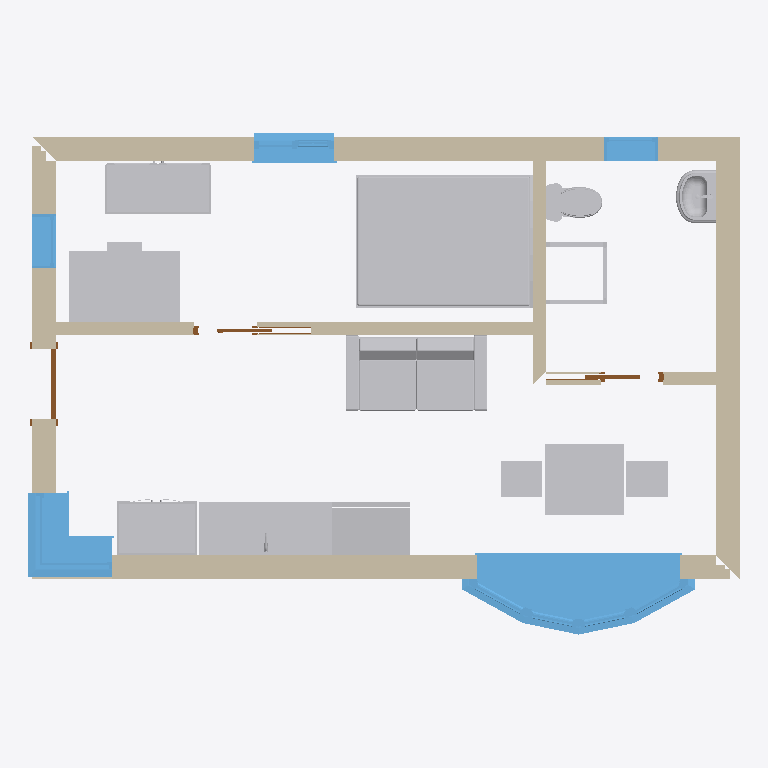
Plan cut of the same IFC building model at storey 'Ground Floor' (level 0.00 m, cut at 1.40 m), seen from above with north up, elements coloured by IFC class: 11 other elements (light grey), 7 walls (beige), 5 windows (light blue), 3 doors (brown). Cut surfaces are drawn darker.
Extent 8.0 m × 5.7 m × 3.0 m (x, y, z). Storeys (1): Ground Floor at 0.00 m. Elements (26): 7 IfcFurnishingElement, 5 IfcWindow, 4 IfcBuildingElementProxy, 4 IfcWall, 3 IfcDoor, 3 IfcWallStandardCase.

HEADER;
FILE_DESCRIPTION(('ViewDefinition [CoordinationView_V2.0]','Option [Drawing Scale: [number]]','Option [Global Unique Identifiers (GUID): Keep existing]','Option [Elements to export: Visible elements (on all stories)]','Option [Partial Structure Display: Entire Model]','Option [IFC Domain: All]','Option [Structural Function: All Elements]','Option [Convert Grid elements: On]','[27 more]'),'2;1');
FILE_NAME('soluzione1.ifc','2019-05-28T11:13:07',(''),(''),'The EXPRESS Data Manager Version 5.02.0100.09 : 18 Aug 2016','IFC file generated by GRAPHISOFT ARCHICAD-64 22.0.0 ITA FULL Macintosh version (IFC add-on version: 3009 ITA FULL).','');
FILE_SCHEMA(('IFC2X3'));
ENDSEC;
DATA;
#68=IFCPROJECT('1e4aSBp693hA__zGiwaEh2',#12,'Project Number',$,$,'Project Name','Project Status',(#65),#52);
#89=IFCSITE('1e4aSBp693hA__zGiwaEh0',#12,'Default',$,'',#86,$,$,.ELEMENT.,$,$,$,$,$);
#112=IFCBUILDING('1e4aSBp693hA__zGiwaEh3',#12,'',$,$,#110,$,'',.ELEMENT.,$,$,$);
#140=IFCBUILDINGSTOREY('1e4aSBp693hA__zGl5RnG5',#12,'Ground Floor',$,$,#138,$,'Ground Floor',.ELEMENT.,0.0);
#38111=IFCFURNISHINGELEMENT('0ZupBkWHfpGvvp$LfNnSZl',#12,'IMP - 009',$,$,#37145,#38102,'23E332EE-811A-7343-9E73-FD5A57C5C8EF');
#5074=IFCWINDOW('0EqR9mI3b4zO9iBc3LHdWd',#12,'Windows_Bay_Casement:2300x1500mm:265189',$,'2300x1500mm',#2677,#5065,'265189',1500.0,2300.0);
#221=IFCWALLSTANDARDCASE('0EqR9mI3b4zO9iBc3LGJZ6',#12,'Basic Wall:Double brick - 270:215812',$,'Basic Wall:Double brick - 270:99977',#160,#215,'215812');
#65111=IFCFURNISHINGELEMENT('10Hn$HD0ZMGf4k4yNAmFge',#12,'IMP - 017',$,$,#55724,#65102,'40471FD1-3408-D642-912E-13C5CAC0FAA8');
#2154=IFCWALLSTANDARDCASE('0EqR9mI3b4zO9iBc3LGJZm',#12,'Basic Wall:Double brick - 270:215858',$,'Basic Wall:Double brick - 270:99977',#2113,#2150,'215858');
#2528=IFCWALL('0EqR9mI3b4zO9iBc3LGJYk',#12,'Basic Wall:Double brick - 270:215916',$,'Basic Wall:Double brick - 270:99977',#2261,#2524,'215916');
#29156=IFCFURNISHINGELEMENT('369IA96ryrJR9E2x4kvwKz',#12,'IMP - 002',$,$,#27451,#29147,'C6252289-1B5F-354D-B24E-0BB12EE7A53D');
#42147=IFCFURNISHINGELEMENT('35nCsdJoTWJP6ASoiWafCG',#12,'IMP - 011',$,$,#41058,#42138,'C5C4CDA7-4F27-604D-918A-732B20929310');
#36702=IFCBUILDINGELEMENTPROXY('2t5BGUDBe_Hu9IlgCnYLW0',#12,'IMP - 006',$,$,#31464,#36693,'B714B41E-34BA-3E47-8252-BEA331895800',$);
#41009=IFCFURNISHINGELEMENT('3SmQQXzo0sH9te2k1rgGNm',#12,'IMP - 010',$,$,#38160,#41000,'DCC1A6A1-F720-3644-9DE8-0AE075A905F0');
#6737=IFCWINDOW('1cAYuKeFb0G8RXrhNmIh7T',#12,'Windows_Corner:910x910mm:266798',$,'910x910mm',#6314,#6728,'266798',$,$);
#5421=IFCWALL('0EqR9mI3b4zO9iBc3LGJXY',#12,'Basic Wall:Double brick - 270:215968',$,'Basic Wall:Double brick - 270:99977',#5132,#5417,'215968');
#7057=IFCWALL('0EqR9mI3b4zO9iBc3LGJw7',#12,'Basic Wall:Generic 150mm:216389',$,'Basic Wall:Generic 150mm:216152',#6788,#7053,'216389');
#31415=IFCFURNISHINGELEMENT('08lhExg5HLJu5kt8ffcdO_',#12,'IMP - 006',$,$,#29208,#31406,'08BEB3BB-A854-554F-816E-DC8A699A763E');
#37096=IFCFURNISHINGELEMENT('1rv48FGmmoGuj$pOxA_cra',#12,'IMP - 007',$,$,#36737,#37087,'75E4420F-430C-3243-8B7F-CD8ECAFA6D64');
#26911=IFCWALLSTANDARDCASE('0EqR9mI3b4zO9iBc3LGJvK',#12,'Basic Wall:Generic 150mm:216470',$,'Basic Wall:Generic 150mm:216152',#26870,#26907,'216470');
#2048=IFCWINDOW('0EqR9mI3b4zO9iBc3LHdvg',#12,'Windows_Dbl_w-Glazing_Bars_and_1Fixed:910x910mm:265640',$,'910x910mm',#912,#2039,'265640',910.0,910.0);
#55689=IFCBUILDINGELEMENTPROXY('3BcdLXJDCzGAbU7xziwyu2',#12,'IMP - 015',$,$,#46619,#55680,'CB9A7561-4CD3-3D40-A95E-1FBF6CEBCE02',$);
#46584=IFCBUILDINGELEMENTPROXY('0fn5lUUZxVGe6DbDaIQ374',#12,'IMP - 014',$,$,#42674,#46575,'29C45BDE-7A3E-DF42-818D-94D9126831C4',$);
#842=IFCWINDOW('0EqR9mI3b4zO9iBc3LHa7q',#12,'M_Fixed:0610 x 0610mm:274998',$,'0610 x 0610mm',#482,#833,'274998',610.0,610.0);
#5956=IFCWINDOW('0EqR9mI3b4zO9iBc3LHa6u',#12,'M_Fixed:0610 x 0610mm:275066',$,'0610 x 0610mm',#5608,#5947,'275066',610.0,610.0);
#27288=IFCWALL('0EqR9mI3b4zO9iBc3LHaTe',#12,'Basic Wall:Generic 150mm:275626',$,'Basic Wall:Generic 150mm:216152',#27025,#27284,'275626');
#42629=IFCBUILDINGELEMENTPROXY('1Iz9lXQpcyJOvNV0Kn0ou1',#12,'IMP - 013',$,$,#42192,#42620,'52F49BE1-6B39-BC4D-8E57-7C0531032E01',$);
#6254=IFCDOOR('0EqR9mI3b4zO9iBc3LGIjH',#12,'M_Single-Flush:80 x 2100 mm:219283',$,'80 x 2100 mm',#6000,#6245,'219283',2100.0,800.0);
#27405=IFCDOOR('0EqR9mI3b4zO9iBc3LHaQt',#12,'Eclisse_Shodo_scorrevole_anta_singola_versione_Intonaco_sp108:600:275829',$,'600',#27394,#27402,'275829',$,$);
#26816=IFCDOOR('0EqR9mI3b4zO9iBc3LHa90',#12,'Eclisse_Shodo_scorrevole_anta_singola_versione_Intonaco_sp108:600:274818',$,'600',#7174,#26813,'274818',$,$);
ENDSEC;